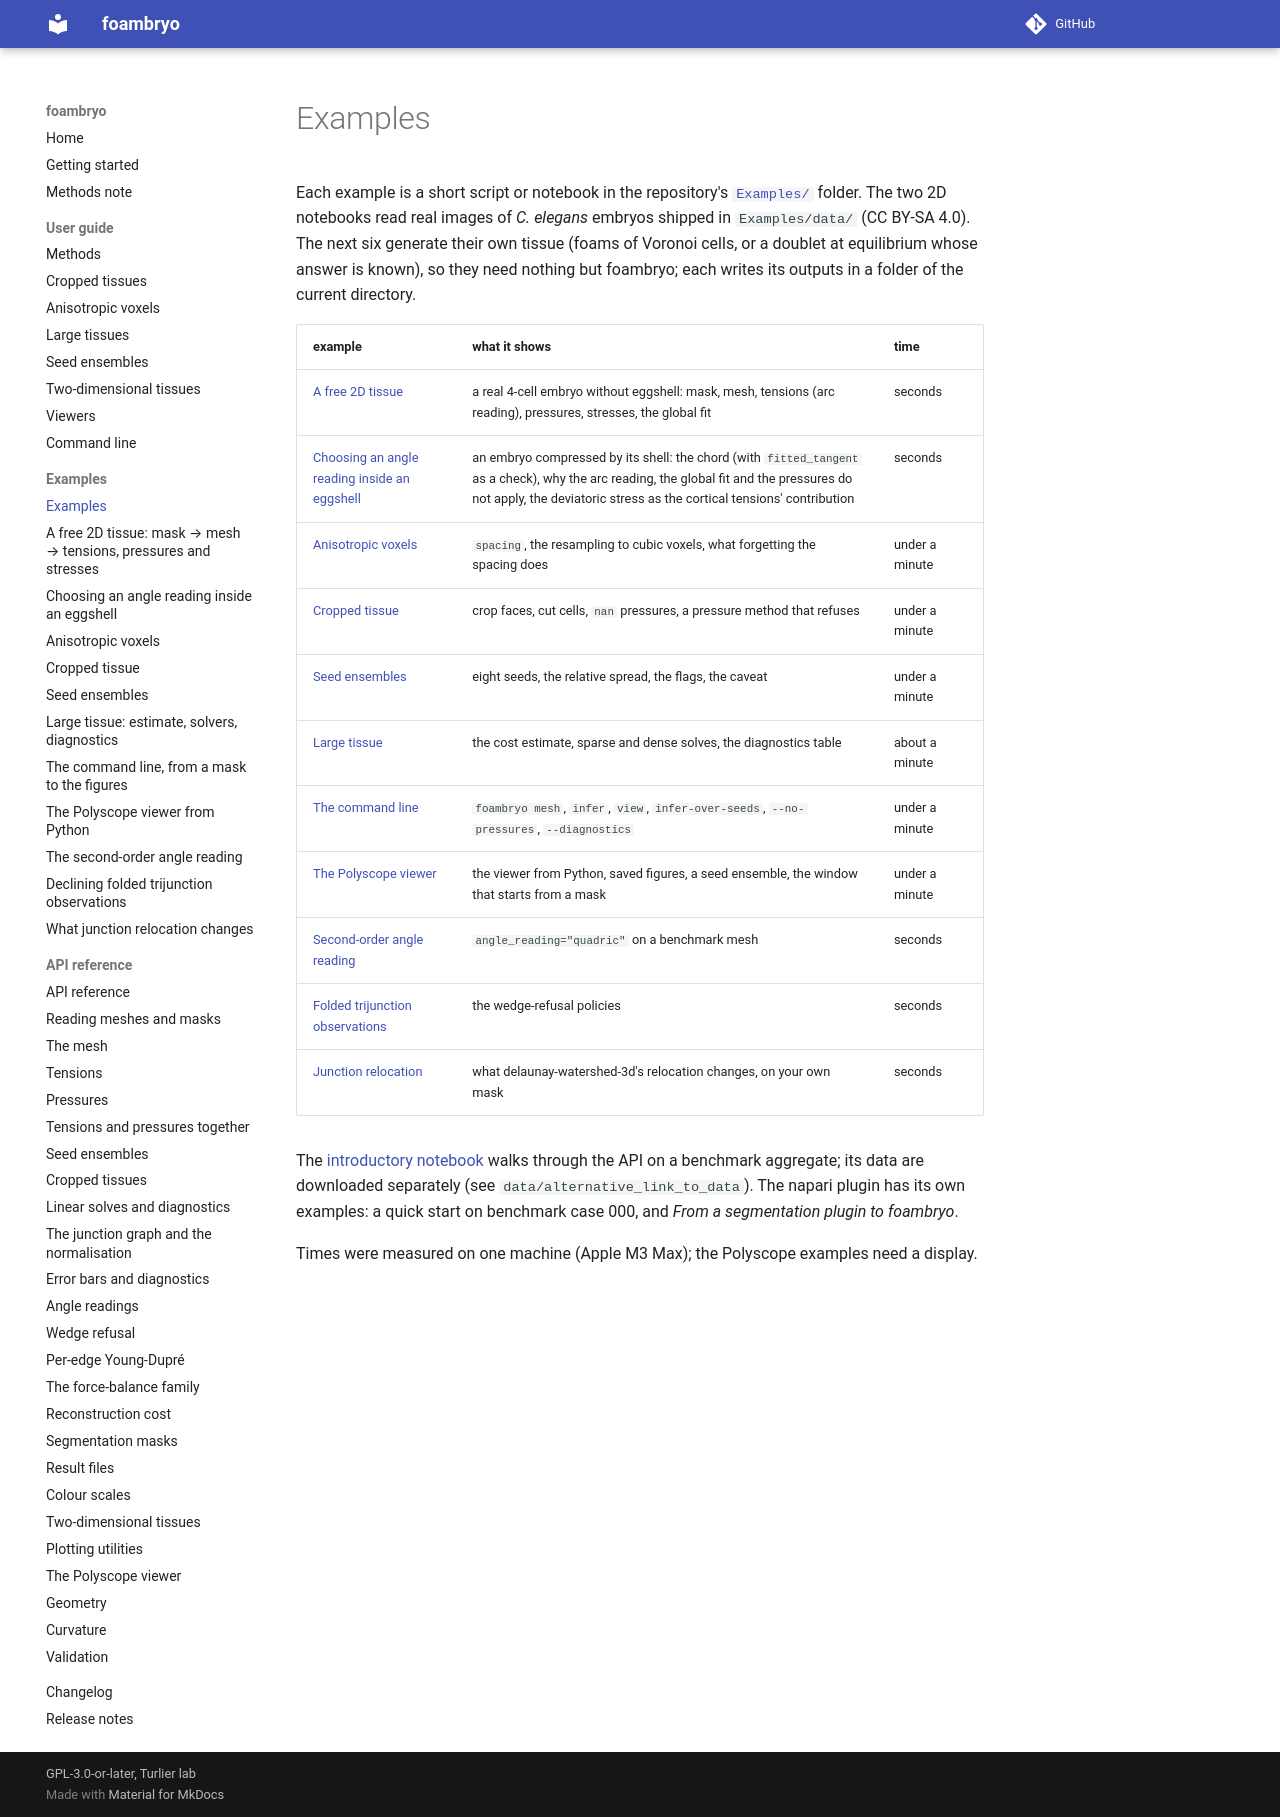

repository: VirtualEmbryo/foambryo · page: examples/index.html · generator: mkdocs

# Examples

Each example is a short script or notebook in the repository's [`Examples/`](https://github.com/VirtualEmbryo/foambryo/blob/v0.8.0/Examples) folder. The two 2D notebooks read real images of *C. elegans* embryos shipped in `Examples/data/` (CC BY-SA 4.0). The next six generate their own tissue (foams of Voronoi cells, or a doublet at equilibrium whose answer is known), so they need nothing but foambryo; each writes its outputs in a folder of the current directory.

| example | what it shows | time |
|---|---|---|
| [A free 2D tissue](two-dimensional-tissue.md) | a real 4-cell embryo without eggshell: mask, mesh, tensions (arc reading), pressures, stresses, the global fit | seconds |
| [Choosing an angle reading inside an eggshell](choosing-an-angle-reading-inside-an-eggshell.md) | an embryo compressed by its shell: the chord (with `fitted_tangent` as a check), why the arc reading, the global fit and the pressures do not apply, the deviatoric stress as the cortical tensions' contribution | seconds |
| [Anisotropic voxels](anisotropic-voxels.md) | `spacing`, the resampling to cubic voxels, what forgetting the spacing does | under a minute |
| [Cropped tissue](cropped-tissue.md) | crop faces, cut cells, `nan` pressures, a pressure method that refuses | under a minute |
| [Seed ensembles](seed-ensembles.md) | eight seeds, the relative spread, the flags, the caveat | under a minute |
| [Large tissue](large-tissue.md) | the cost estimate, sparse and dense solves, the diagnostics table | about a minute |
| [The command line](command-line.md) | `foambryo mesh`, `infer`, `view`, `infer-over-seeds`, `--no-pressures`, `--diagnostics` | under a minute |
| [The Polyscope viewer](polyscope-viewer.md) | the viewer from Python, saved figures, a seed ensemble, the window that starts from a mask | under a minute |
| [Second-order angle reading](second-order-angle-reading.md) | `angle_reading="quadric"` on a benchmark mesh | seconds |
| [Folded trijunction observations](refusing-folded-trijunction-wedges.md) | the wedge-refusal policies | seconds |
| [Junction relocation](default-junction-relocation.md) | what delaunay-watershed-3d's relocation changes, on your own mask | seconds |

The [introductory notebook](https://github.com/VirtualEmbryo/foambryo/blob/v0.8.0/Examples/Example.ipynb) walks through the API on a benchmark aggregate; its data are downloaded separately (see `data/alternative_link_to_data`). The napari plugin has its own examples: a quick start on benchmark case 000, and *From a segmentation plugin to foambryo*.

Times were measured on one machine (Apple M3 Max); the Polyscope examples need a display.
